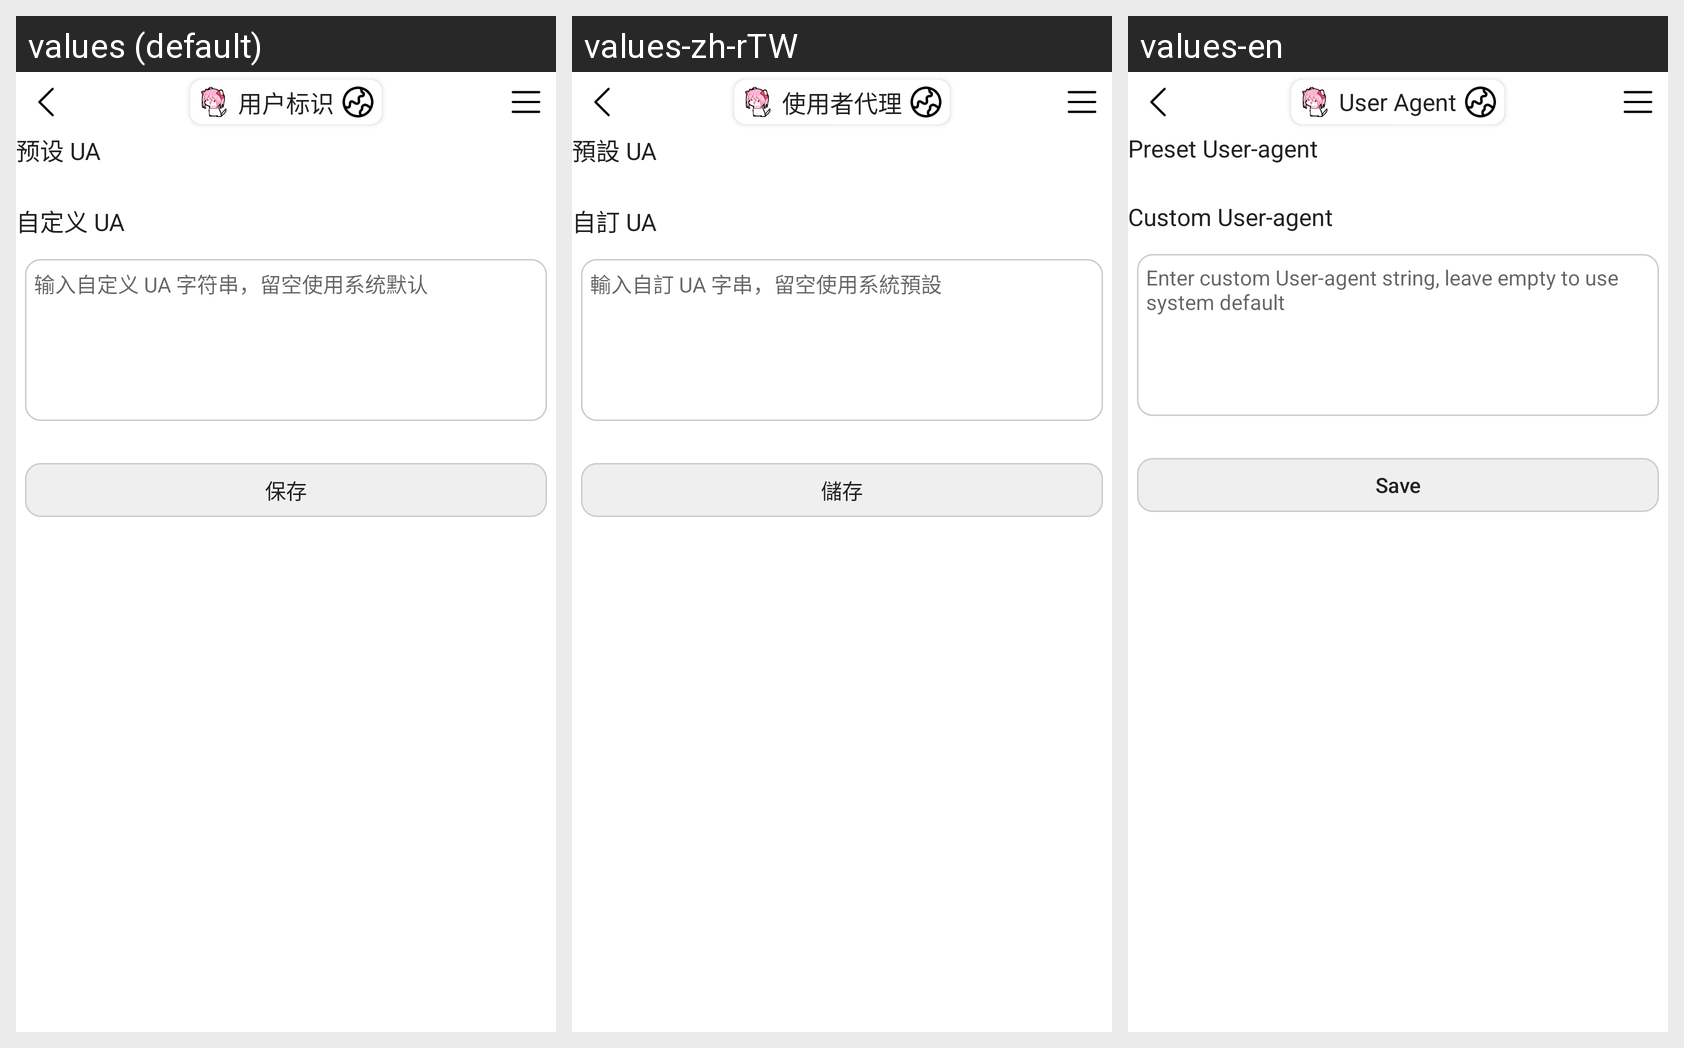

For this localized Android screen grid, give each drawn string resource with its value in every locale shown.
Android screen res/layout/activity_ua.xml rendered under 3 locales, left to right: values (default), values-zh-rTW, values-en. Device: Nexus 5 (rendered at 1080×1920; each locale shown at half size, 540×960, under a caption strip naming it); theme AppTheme.
Strings drawn on this screen, with the default value and each locale's value (text and hints the layout hard-codes, and strings that could not be matched under every locale, appear in the picture but are not listed):

ua
  values: 用户标识
  values-zh-rTW: 使用者代理
  values-en: User Agent

ua_preset
  values: 预设 UA
  values-zh-rTW: 預設 UA
  values-en: Preset User-agent

ua_custom
  values: 自定义 UA
  values-zh-rTW: 自訂 UA
  values-en: Custom User-agent

ua_input_hint
  values: 输入自定义 UA 字符串，留空使用系统默认
  values-zh-rTW: 輸入自訂 UA 字串，留空使用系統預設
  values-en: Enter custom User-agent string, leave empty to use system default

save
  values: 保存
  values-zh-rTW: 儲存
  values-en: Save
